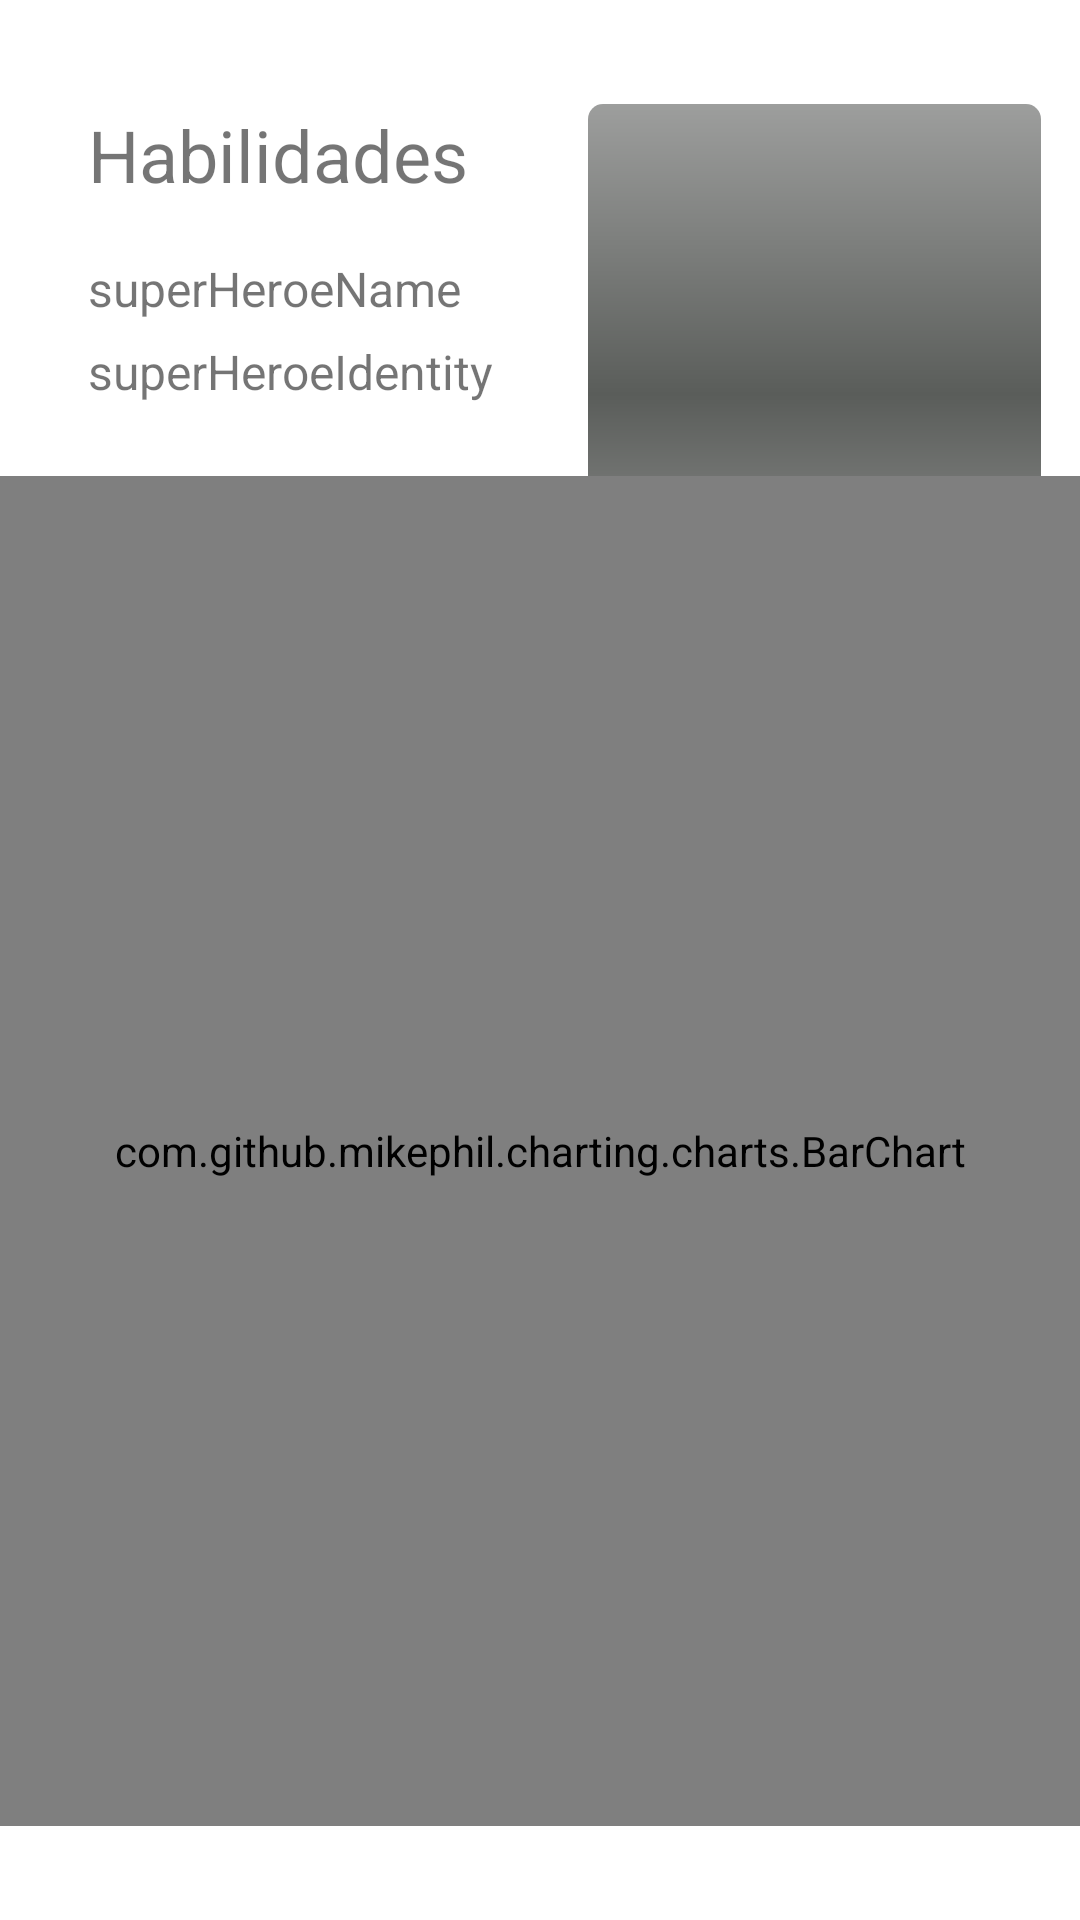

This screen was rendered from an Android layout file. Write that file and the resources it references.
<!-- AndroidManifest.xml: application theme Theme.RepositorioMarvel -->
<!-- res/layout/activity_estadistica_heroe.xml -->
<?xml version="1.0" encoding="utf-8"?>
<androidx.constraintlayout.widget.ConstraintLayout xmlns:android="http://schemas.android.com/apk/res/android"
    xmlns:app="http://schemas.android.com/apk/res-auto"
    xmlns:tools="http://schemas.android.com/tools"
    android:layout_width="match_parent"
    android:layout_height="match_parent"
    tools:context=".EstadisticaHeroe">

    <TextView
        android:id="@+id/txtViewHeroeName"
        android:layout_width="wrap_content"
        android:layout_height="wrap_content"
        android:text="@string/superHeroeName"
        android:textAlignment="viewStart"
        android:textSize="16sp"
        app:layout_constraintBottom_toBottomOf="parent"
        app:layout_constraintEnd_toEndOf="parent"
        app:layout_constraintHorizontal_bias="0.125"
        app:layout_constraintStart_toStartOf="parent"
        app:layout_constraintTop_toTopOf="parent"
        app:layout_constraintVertical_bias="0.138" />

    <TextView
        android:id="@+id/txtViewHability"
        android:layout_width="wrap_content"
        android:layout_height="wrap_content"
        android:text="@string/habilidades"
        android:textSize="24sp"
        app:layout_constraintBottom_toBottomOf="parent"
        app:layout_constraintEnd_toEndOf="parent"
        app:layout_constraintHorizontal_bias="0.126"
        app:layout_constraintStart_toStartOf="parent"
        app:layout_constraintTop_toTopOf="parent"
        app:layout_constraintVertical_bias="0.058" />

    <TextView
        android:id="@+id/txtViewHeroeIdentity"
        android:layout_width="wrap_content"
        android:layout_height="wrap_content"
        android:text="@string/superHeroeIdentity"
        android:textAlignment="viewStart"
        android:textSize="16sp"
        app:layout_constraintBottom_toBottomOf="parent"
        app:layout_constraintEnd_toEndOf="parent"
        app:layout_constraintHorizontal_bias="0.13"
        app:layout_constraintStart_toStartOf="parent"
        app:layout_constraintTop_toTopOf="parent"
        app:layout_constraintVertical_bias="0.183" />

    <ImageView
        android:id="@+id/imageViewHero"
        android:layout_width="151dp"
        android:layout_height="129dp"
        app:layout_constraintBottom_toBottomOf="parent"
        app:layout_constraintEnd_toEndOf="parent"
        app:layout_constraintHorizontal_bias="0.938"
        app:layout_constraintStart_toStartOf="parent"
        app:layout_constraintTop_toTopOf="parent"
        app:layout_constraintVertical_bias="0.068"
        app:srcCompat="@android:drawable/progress_horizontal" />

    <com.github.mikephil.charting.charts.BarChart
        android:id="@+id/chartHeroeHability"
        android:layout_width="match_parent"
        android:layout_height="450dp"
        app:layout_constraintBottom_toBottomOf="parent"
        app:layout_constraintEnd_toEndOf="parent"
        app:layout_constraintHorizontal_bias="0.0"
        app:layout_constraintStart_toStartOf="parent"
        app:layout_constraintTop_toTopOf="parent"
        app:layout_constraintVertical_bias="0.835" />

</androidx.constraintlayout.widget.ConstraintLayout>
<!-- resources referenced by this layout -->
<resources>
  <string name="habilidades">Habilidades</string>
  <string name="superHeroeIdentity">superHeroeIdentity</string>
  <string name="superHeroeName">superHeroeName</string>
  <style name="Theme.RepositorioMarvel" parent="Theme.MaterialComponents.DayNight.DarkActionBar">
          
          <item name="colorPrimary">@color/purple_500</item>
          <item name="colorPrimaryVariant">@color/purple_700</item>
          <item name="colorOnPrimary">@color/white</item>
          
          <item name="colorSecondary">@color/teal_200</item>
          <item name="colorSecondaryVariant">@color/teal_700</item>
          <item name="colorOnSecondary">@color/black</item>
          
          <item name="android:statusBarColor" tools:targetApi="l">?attr/colorPrimaryVariant</item>
          
      </style>
  <!-- not gathered from this repository: default colours our renderer supplied (Android Studio template values) -->
  <color name="purple_500">#FF6200EE</color>
  <color name="purple_700">#FF3700B3</color>
  <color name="teal_200">#FF03DAC5</color>
  <color name="teal_700">#FF018786</color>
  <color name="black">#FF000000</color>
  <color name="white">#FFFFFFFF</color>
</resources>
